Dataset: image (GitHub, annisarskyr/pfripeness3). Classes: nearly ripe, not ripe, ripe, unripe.

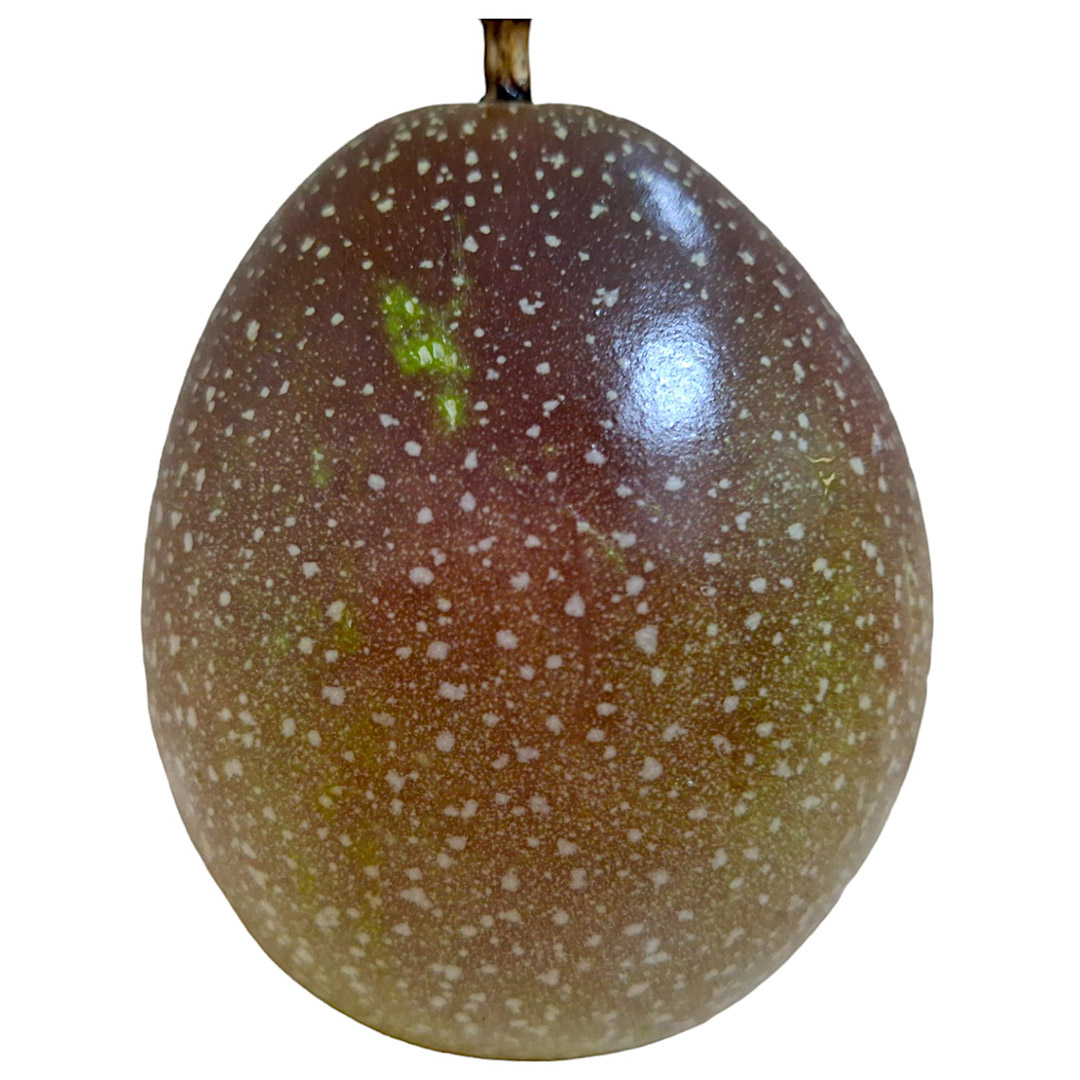
Label: nearly ripe

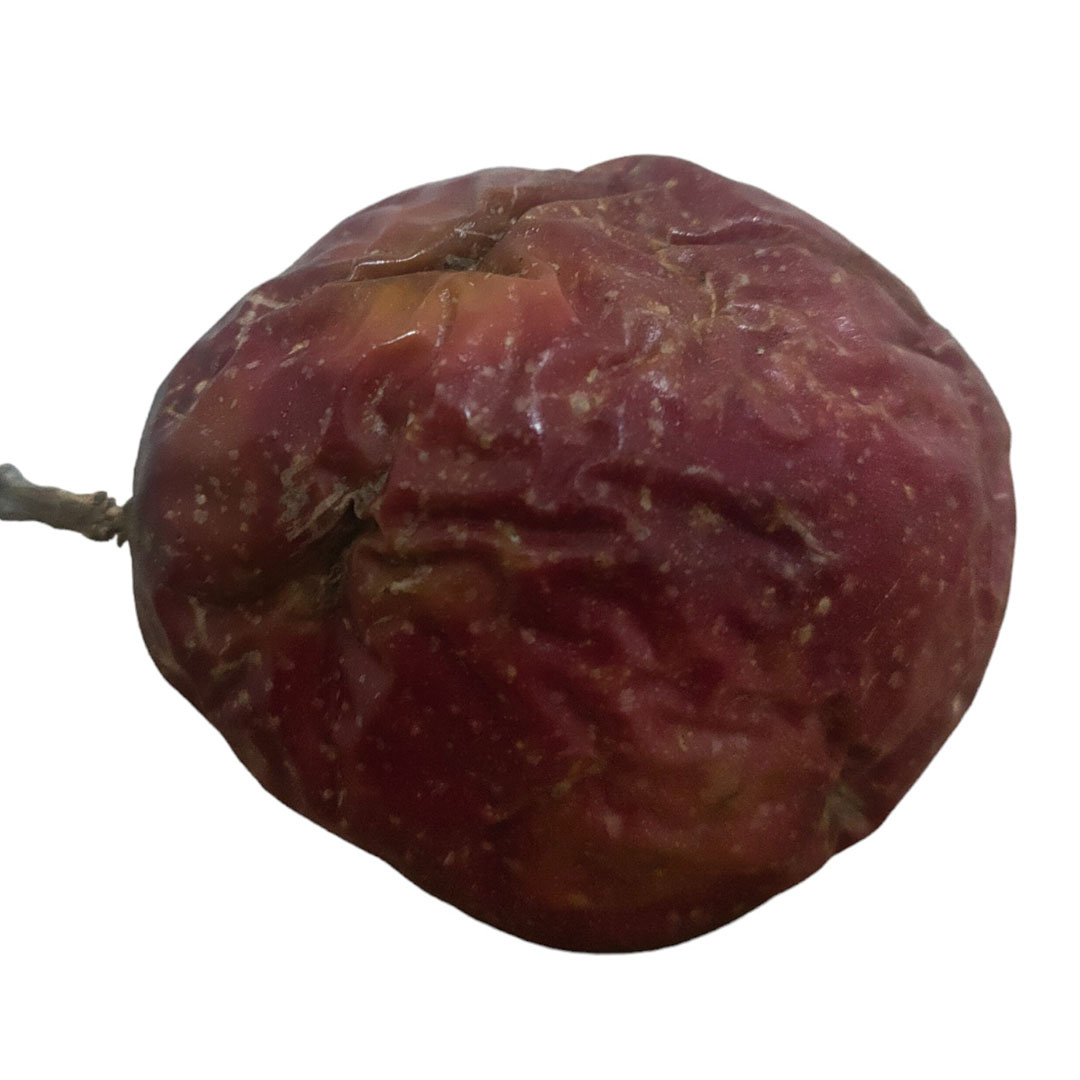
Label: ripe

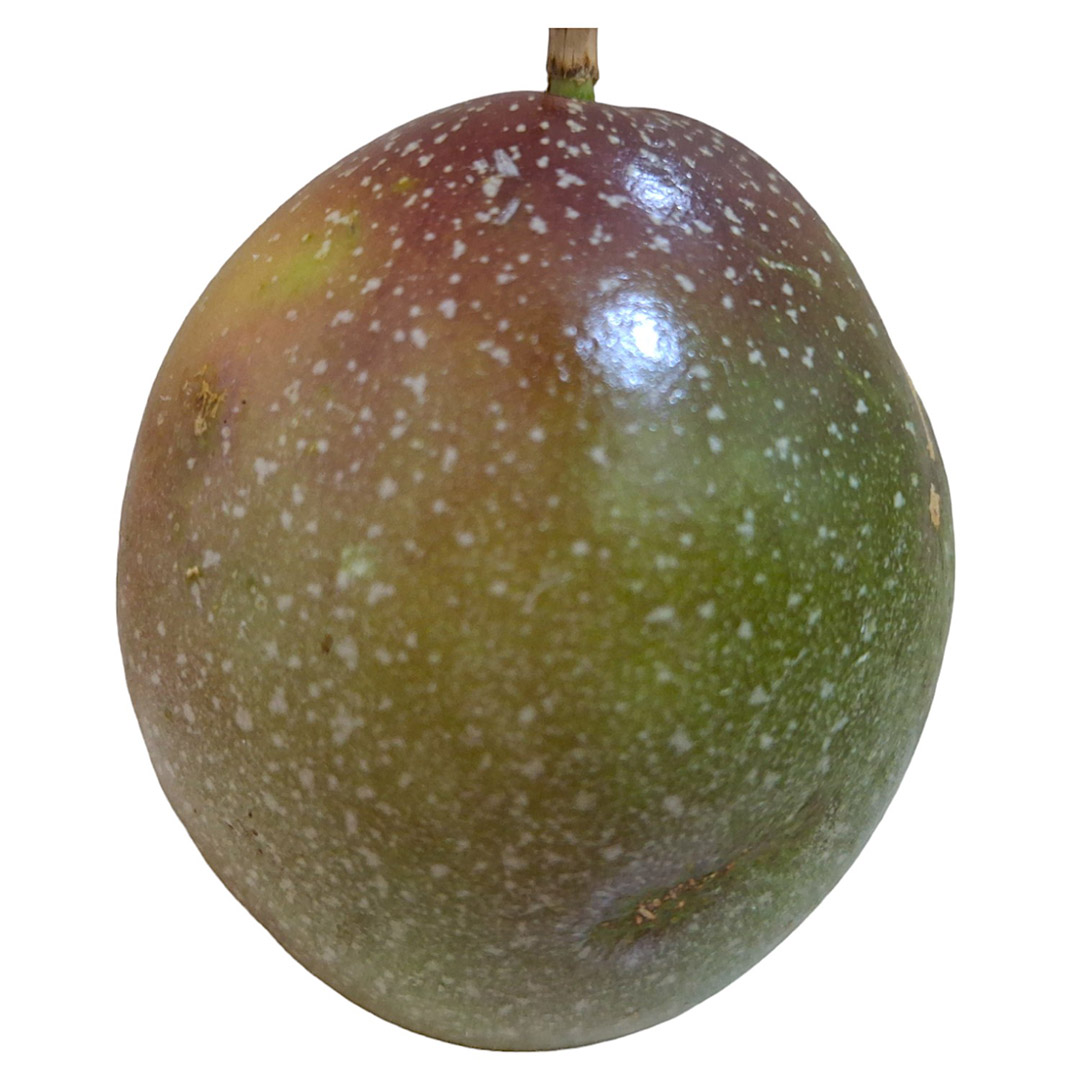
Label: nearly ripe

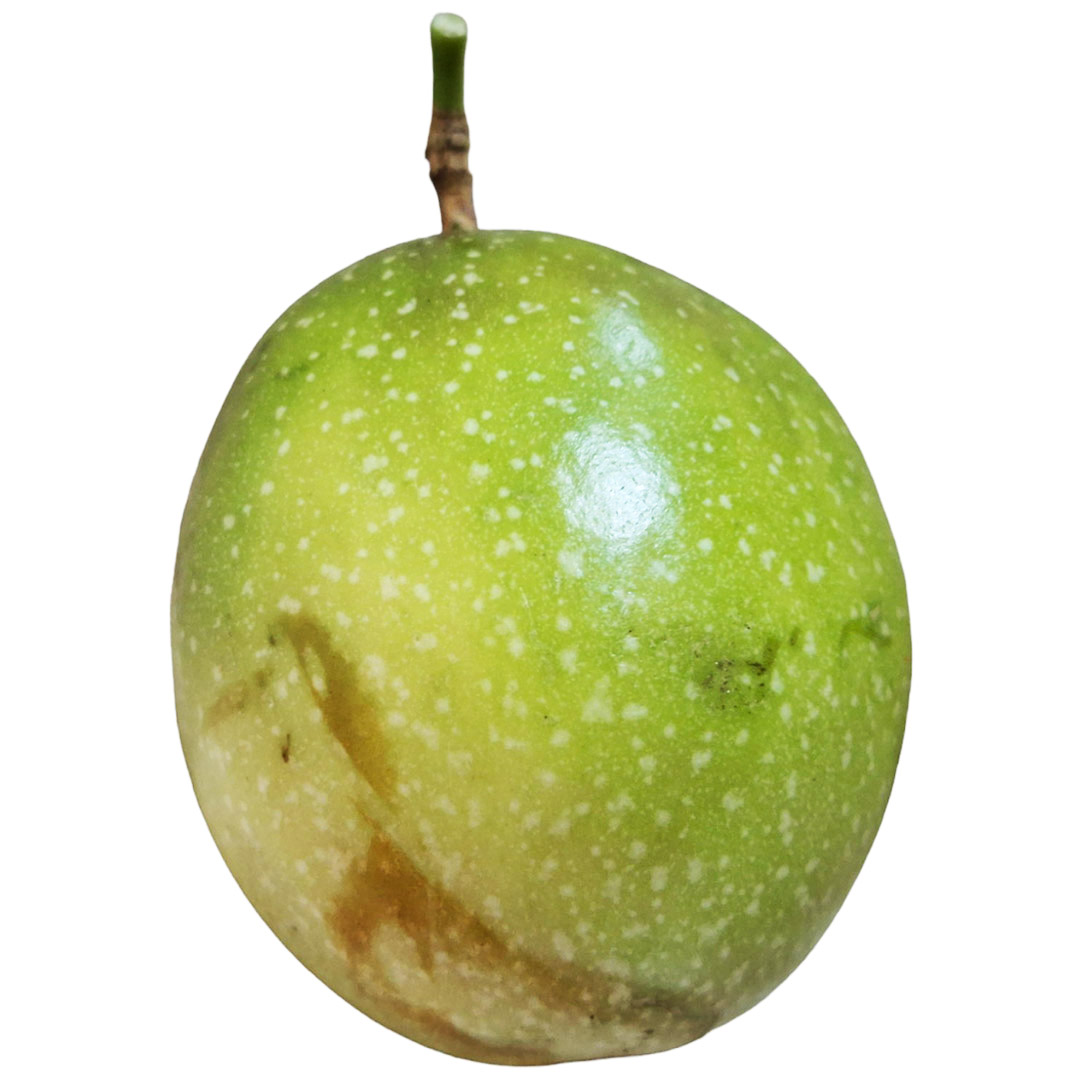
Label: unripe

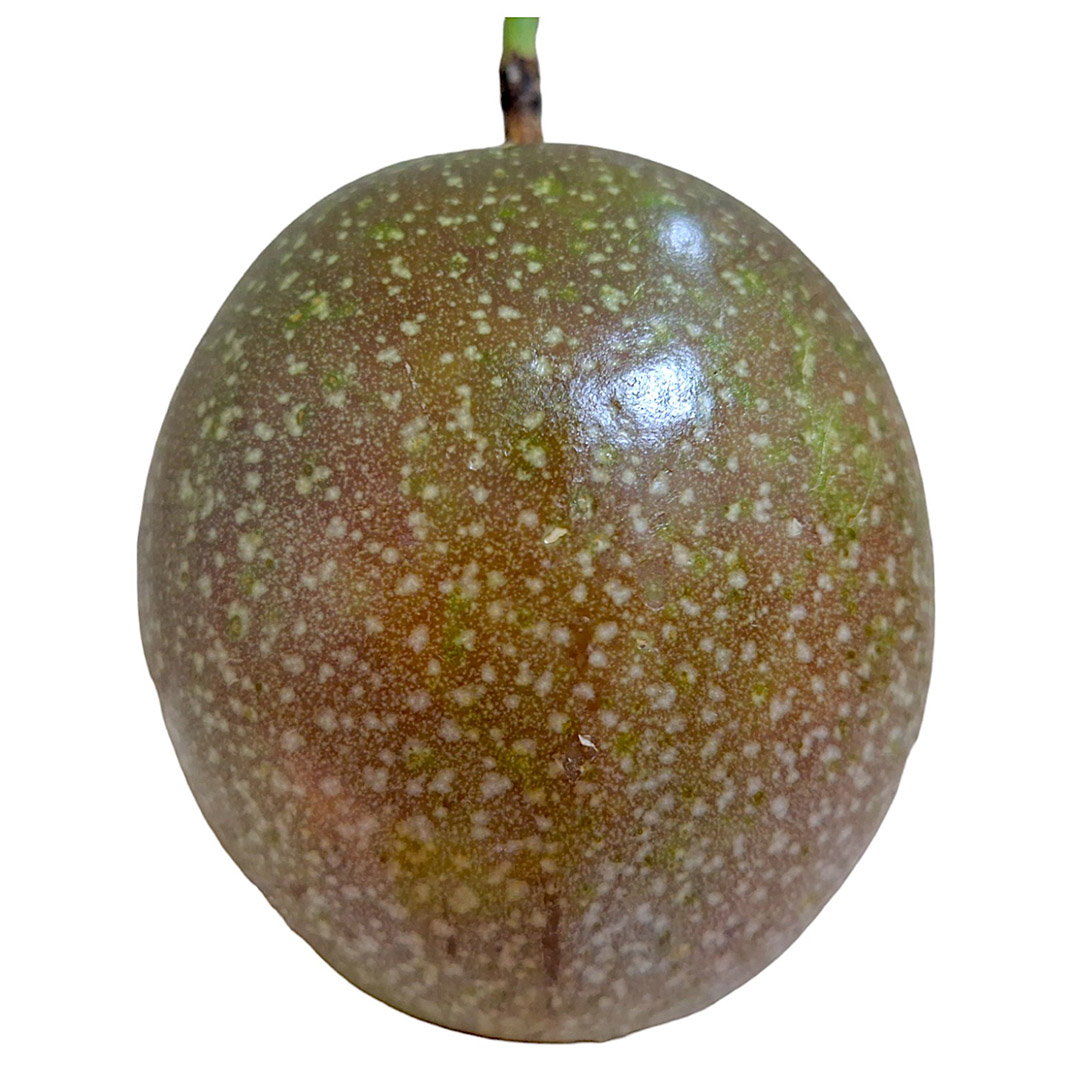
Label: nearly ripe

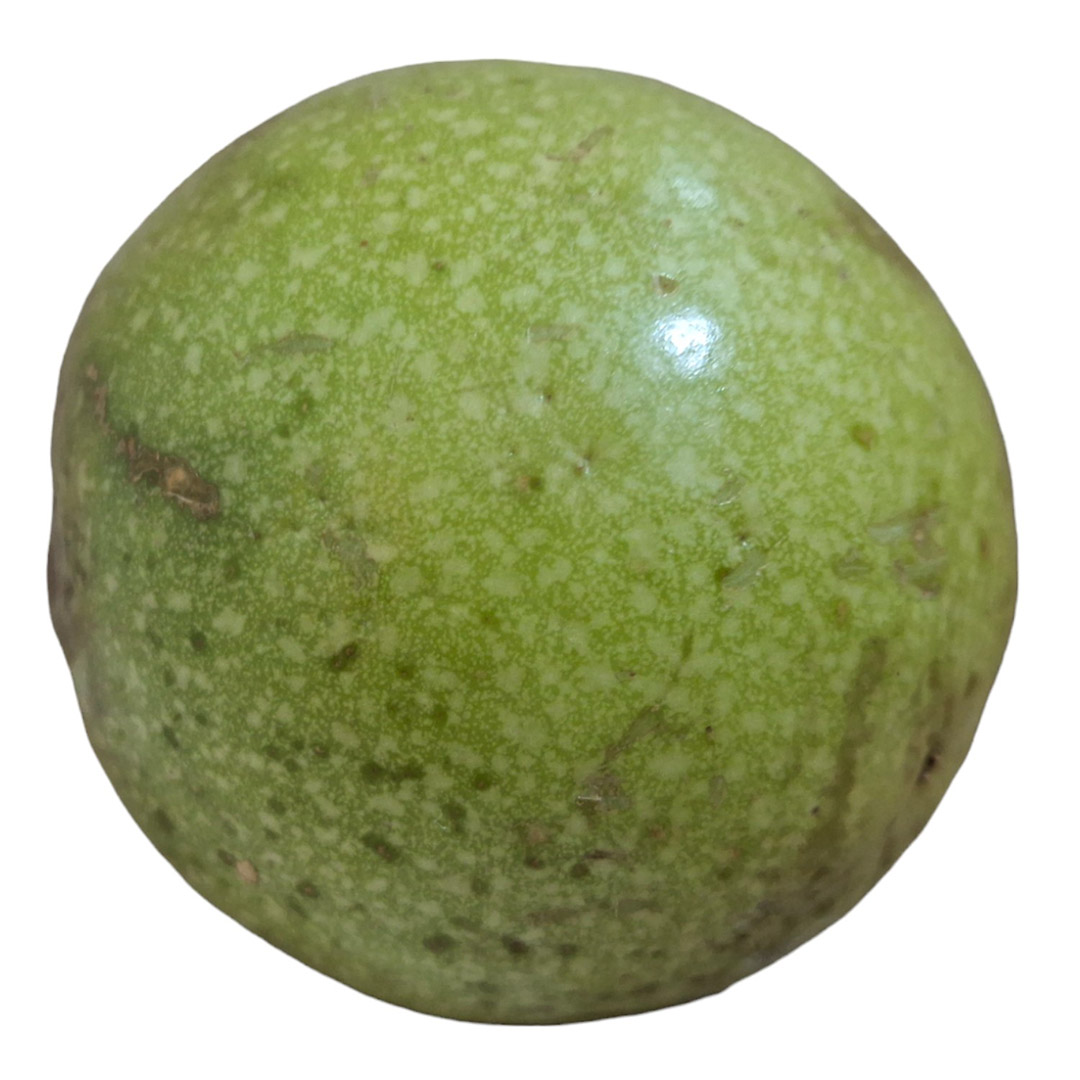
Label: unripe
